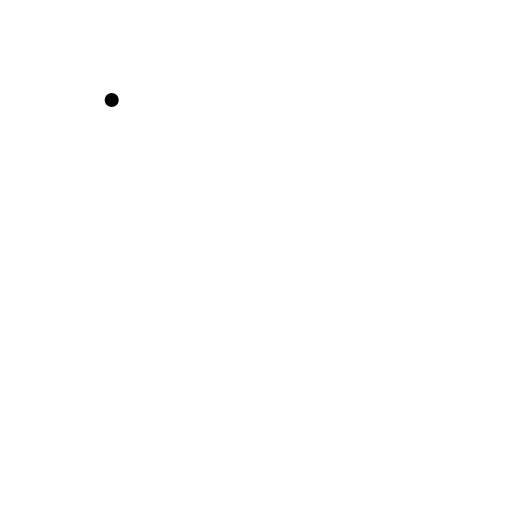
t = 0.00 s
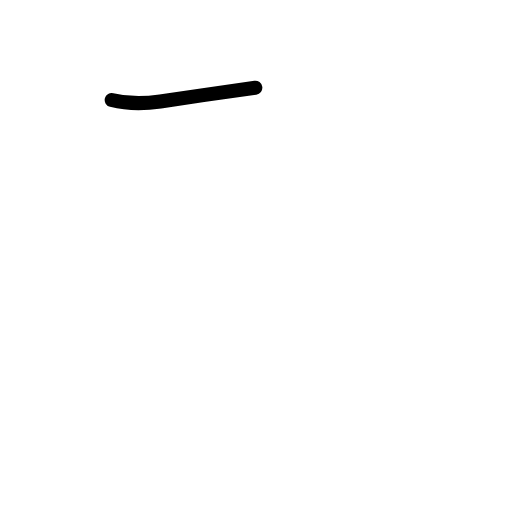
t = 0.38 s
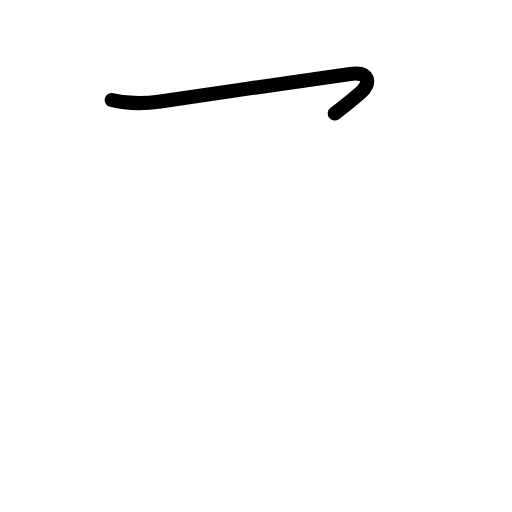
t = 0.81 s
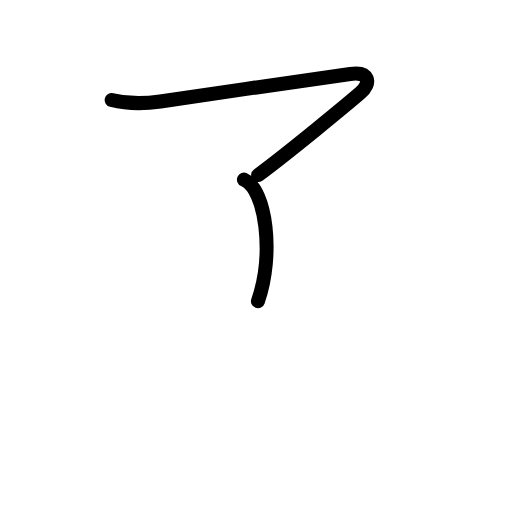
t = 1.25 s
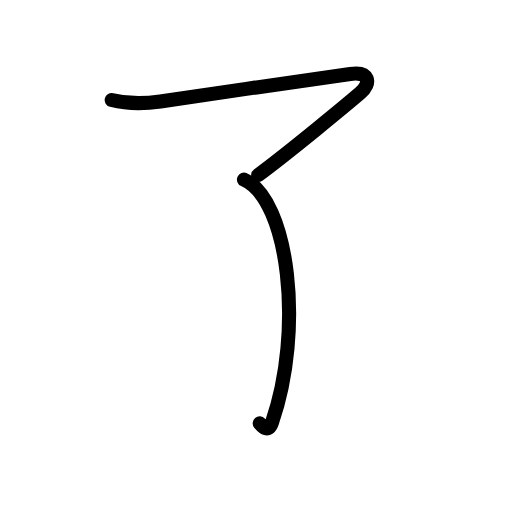
t = 1.63 s
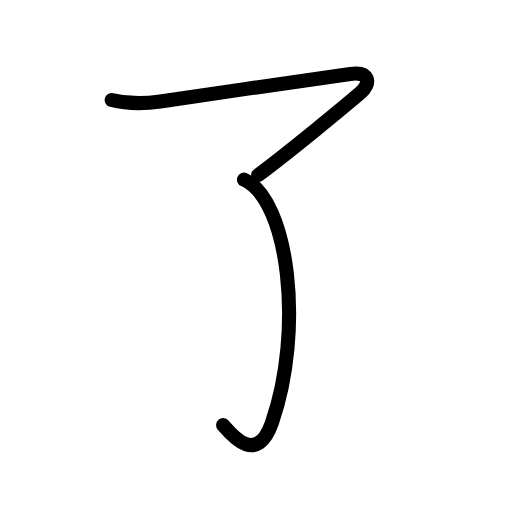
t = 2.00 s

The animated SVG that drew these frames (rendered in a browser with its animation timeline set to each time). Animation: 7 SMIL elements (animate=7); one cycle of 2.00 s.

<?xml version="1.0" encoding="UTF-8"?>
<!--
AniKanjiVG is licensed by CC-BY-SA Paul C. Sommerhoff (https://bitbucket.org/sommerhoff/anikanjivg).
AniKanjiVG uses KanjiVG which is licensed by CC-BY-SA Ulrich Apel (http://kanjivg.tagaini.net).
See also http://creativecommons.org/licenses/by-sa/3.0/
-->
<svg xmlns:kvg='http://kanjivg.tagaini.net' xmlns='http://www.w3.org/2000/svg' width='109' height='109' viewBox='0 0 109 109' style='fill:none;stroke:#000000;stroke-width:3;stroke-linecap:round;stroke-linejoin:round;' id="kvg:kanji_04e86"><g id="kvg:04e86" kvg:element="了"><path id="kvg:04e86-s1" kvg:type="㇇" d="M23.78,21.29c3.6,0.9,6.76,0.85,10.36,0.3c10.48-1.6,38.27-5.5,40.43-5.84c3.93-0.62,4.68,1.86,2.07,4.08c-2.6,2.22-14.89,12.42-21.68,17.44"><animate attributeName="d" begin="0.0s" dur="0.25s" from="M23.78,21.29C23.78,21.29,23.78,21.29,23.78,21.29" to="M23.78,21.29c3.6,0.9,6.76,0.85,10.36,0.3" />
<animate attributeName="d" begin="0.25s" dur="0.25s" from="M23.78,21.29c3.6,0.9,6.76,0.85,10.36,0.3c0,0,0,0,0,0,0" to="M23.78,21.29c3.6,0.9,6.76,0.85,10.36,0.3c10.48-1.6,38.27-5.5,40.43-5.84" />
<animate attributeName="d" begin="0.5s" dur="0.25s" from="M23.78,21.29c3.6,0.9,6.76,0.85,10.36,0.3c10.48-1.6,38.27-5.5,40.43-5.84c0,0,0,0,0,0,0" to="M23.78,21.29c3.6,0.9,6.76,0.85,10.36,0.3c10.48-1.6,38.27-5.5,40.43-5.84c3.93-0.62,4.68,1.86,2.07,4.08" />
<animate attributeName="d" begin="0.75s" dur="0.25s" from="M23.78,21.29c3.6,0.9,6.76,0.85,10.36,0.3c10.48-1.6,38.27-5.5,40.43-5.84c3.93-0.62,4.68,1.86,2.07,4.08c0,0,0,0,0,0,0" to="M23.78,21.29c3.6,0.9,6.76,0.85,10.36,0.3c10.48-1.6,38.27-5.5,40.43-5.84c3.93-0.62,4.68,1.86,2.07,4.08c-2.6,2.22-14.89,12.42-21.68,17.44" />
</path>
<g id="kvg:04e86-g1" kvg:element="亅" kvg:radical="general"><path id="kvg:04e86-s2" kvg:type="㇕v" d="M51.94,38.24C61.5,42.5,64.75,70.25,57.89,90c-3.24,9.32-8.64,2.5-10.39,0.5"><animate attributeName="d" begin="1.0s" dur="0.5s" from="M51.94,38.24C51.94,38.24,51.94,38.24,51.94,38.24" to="M51.94,38.24C61.5,42.5,64.75,70.25,57.89,90" />
<animate attributeName="d" begin="1.5s" dur="0.5s" from="M51.94,38.24C61.5,42.5,64.75,70.25,57.89,90c0,0,0,0,0,0,0" to="M51.94,38.24C61.5,42.5,64.75,70.25,57.89,90c-3.24,9.32-8.64,2.5-10.39,0.5" />
<animate attributeName="d" begin="0s" dur="1.0s" from="M-100,-100" to="M-100,-100" />
</path>
</g>
</g>
</svg>
